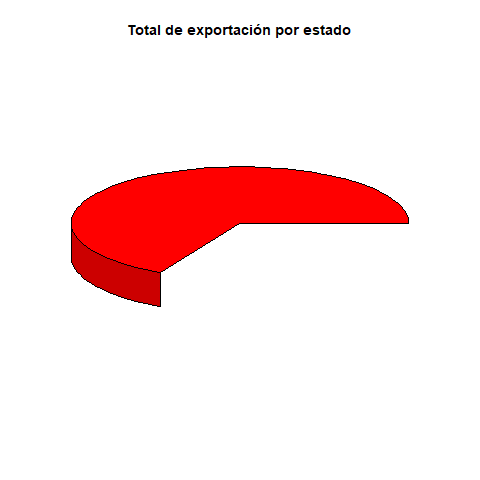

Values plotted in this chart, from the file beside it:
, Estado, N, Volumen, Porcentaje
1, MICHOACAN, 6725, 116199882, 67.2
2, JALISCO, 2036, 45348819, 26.23
3, DISTRITO FEDERAL, 343, 7229239, 4.18
4, NAYARIT, 51, 1631584, 0.94
5, DESCONOCIDO, 30, 719267, 0.42
6, YUCATAN, 15, 573120, 0.33
7, TAMAULIPAS, 16, 562142, 0.33
8, MORELOS, 12, 210632, 0.12
9, SONORA, 8, 161812, 0.09
10, QUINTANA ROO, 12, 142656, 0.08
11, BAJA CALIFORNIA NORTE, 2, 41632, 0.02
12, SAN LUIS POTOSI, 4, 36800, 0.02
13, SINALOA, 1, 19360, 0.01
14, DURANGO, 1, 19200, 0.01
15, GUANAJUATO, 1, 18220, 0.01
16, COAHUILA, 1, 5.44, 0
